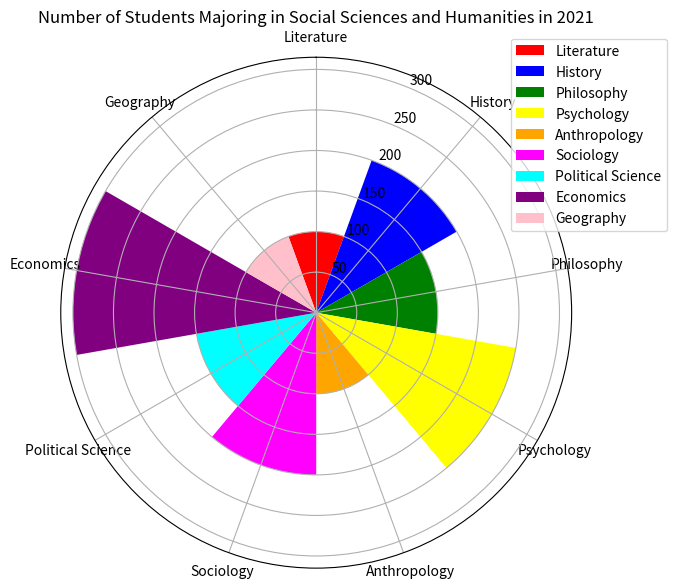

Source code (Python): (Note: this script raises an exception after producing the figure.)

import matplotlib.pyplot as plt
import numpy as np

# Transform the given data into three variables: data_labels, data, line_labels
data_labels = ['Literature','History','Philosophy','Psychology','Anthropology','Sociology','Political Science','Economics','Geography'] 
data = [100,200,150,250,100,200,150,300,100]
line_labels = ['Subject','Number of Students']

# Plot the data with the type of rose chart
fig = plt.figure(figsize=(8, 6))
ax = fig.add_subplot(111, polar=True)

# Create figure before plotting, i.e., add_subplot() follows plt.figure().
# Modify the axes to use polar coordinates with `polar=True` or 'projection='polar'.
# This change will set up the axes in polar coordinates, which is necessary for creating a rose chart

# Different sectors represent different categories with the same angle,
# whose radius is proportional to the corresponding value, and the angles of these sectors must add up to 360 degrees
num_categories = len(data_labels)
sector_angle = (2 * np.pi) / num_categories

# Assign a different color to each sector
# Use a loop to assign a label to each sector when you create them with `ax.bar`
# Then, when you call `ax.legend()`, it will display labels for all categories
colors = ['red', 'blue', 'green', 'yellow', 'orange', 'magenta', 'cyan', 'purple', 'pink']
for i in range(len(data_labels)):
    ax.bar(i * sector_angle, data[i], width=sector_angle, label=data_labels[i], color=colors[i])

# Ensure that the number of ticks set with `ax.set_xticks()`
# matches exactly the number of categories or labels you have in `data_labels`
ax.set_xticks(np.arange(0, 2*np.pi, sector_angle))
ax.set_xticklabels(data_labels)

# Make sure the legend is positioned in such a way that it doesn't overlap with the chart
ax.legend(bbox_to_anchor=(1.2, 1.05))

# Make sure that each category label is correctly positioned at the center of its corresponding sector
ax.set_theta_direction(-1)
ax.set_theta_zero_location("N")

# Drawing techniques such as background grids can be used.
ax.grid(True)

# The title of the figure should be Number of Students Majoring in Social Sciences and Humanities in 2021.
plt.title('Number of Students Majoring in Social Sciences and Humanities in 2021')

# Automatically resize the image by tight_layout()
plt.tight_layout()

# The image must be saved as /cpfs01/user/yanxiangchao/code0/gpt_chart/structchart_simulation/simulated_data_corner_cases/rose/png/20231228-070122_46.png
plt.savefig('/cpfs01/user/yanxiangchao/code0/gpt_chart/structchart_simulation/simulated_data_corner_cases/rose/png/20231228-070122_46.png')

# Clear the current image state at the end of the code
plt.clf()
